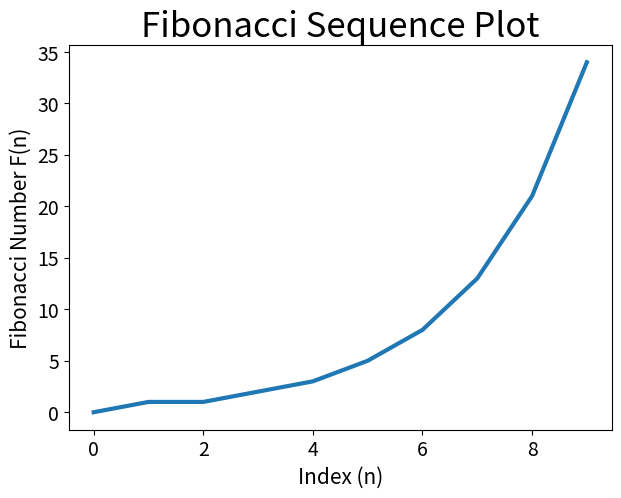

Here is the Python script that generated this plot:
from matplotlib import pyplot as plt

input_values = [1, 2, 3, 4, 5, 6, 7, 8, 9, 10]

fibonacci_sequence = [0, 1, 1, 2, 3, 5, 8, 13, 21, 34]

fig, ax = plt.subplots(figsize = (7, 5))

ax.plot(fibonacci_sequence, linewidth = 3)

ax.set_title('Fibonacci Sequence Plot', fontsize=25)
ax.set_xlabel('Index (n)', fontsize=15)
ax.set_ylabel('Fibonacci Number F(n)', fontsize=15)

ax.tick_params(labelsize=14)

plt.show()